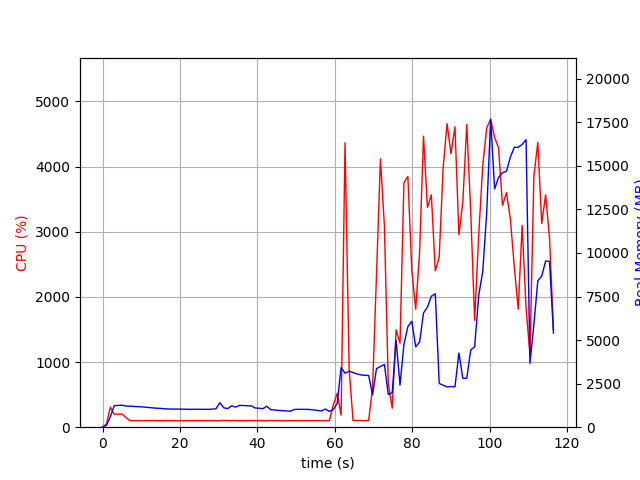

The data file committed next to this chart (first rows):
elapsed_time, nproc, cpu, mem_real, mem_virtual
4.38690185546875e-05, 1, 0.0, 9.848, 3186
1.007, 1, 48.6, 107.5, 771.1
2.015, 1, 306.6, 602.9, 4757
3.022, 1, 199.6, 1234, 5291
4.03, 1, 199.5, 1250, 5419
5.038, 1, 201.4, 1262, 5447
6.046, 1, 148.8, 1215, 5447
7.057, 1, 100.9, 1209, 5447
8.067, 1, 101.0, 1192, 5447
9.075, 1, 101.2, 1180, 5447
10.09, 1, 100.9, 1167, 5447
11.1, 1, 101.0, 1147, 5447
12.11, 1, 100.9, 1127, 5447
13.11, 1, 101.1, 1105, 5447
14.13, 1, 99.9, 1089, 5447
15.14, 1, 99.0, 1076, 5447
16.15, 1, 101.0, 1054, 5447
17.16, 1, 99.9, 1045, 5447
18.17, 1, 99.9, 1041, 5447
19.18, 1, 99.9, 1041, 5447
20.19, 1, 100.0, 1035, 5447
21.2, 1, 100.0, 1035, 5447
22.21, 1, 99.9, 1029, 5447
23.22, 1, 98.9, 1029, 5447
24.23, 1, 99.9, 1029, 5447
25.24, 1, 99.9, 1029, 5447
26.25, 1, 99.9, 1028, 5447
27.26, 1, 100.0, 1028, 5447
28.27, 1, 100.9, 1035, 5447
29.29, 1, 98.8, 1055, 5447
30.3, 1, 99.8, 1406, 5615
31.31, 1, 103.9, 1116, 5615
32.32, 1, 100.9, 1065, 5615
33.33, 1, 100.8, 1227, 5615
34.34, 1, 101.9, 1154, 5615
35.35, 1, 98.8, 1249, 5615
36.36, 1, 99.9, 1245, 5615
37.38, 1, 99.8, 1230, 5615
38.39, 1, 100.9, 1230, 5615
39.4, 1, 100.8, 1104, 5615
40.41, 1, 101.9, 1090, 5615
41.42, 1, 101.0, 1060, 5615
42.43, 1, 99.9, 1204, 5615
43.44, 1, 103.0, 1007, 5615
44.45, 1, 100.8, 988.1, 5615
45.46, 1, 102.0, 962.8, 5615
46.47, 1, 99.9, 947.7, 5615
47.48, 1, 101.0, 934.8, 5615
48.49, 1, 100.0, 913.7, 5615
49.5, 1, 99.9, 1018, 5615
50.51, 1, 100.0, 1026, 5615
51.53, 1, 99.9, 1026, 5615
52.54, 1, 100.9, 1025, 5615
53.55, 1, 100.9, 1016, 5615
54.56, 1, 101.0, 992.3, 5615
55.57, 1, 101.0, 959.7, 5615
56.58, 1, 100.8, 937.5, 5615
57.59, 1, 99.8, 1044, 5615
58.6, 1, 100.9, 905.6, 5615
59.61, 1, 339.4, 1011, 5739
... 56 more rows
